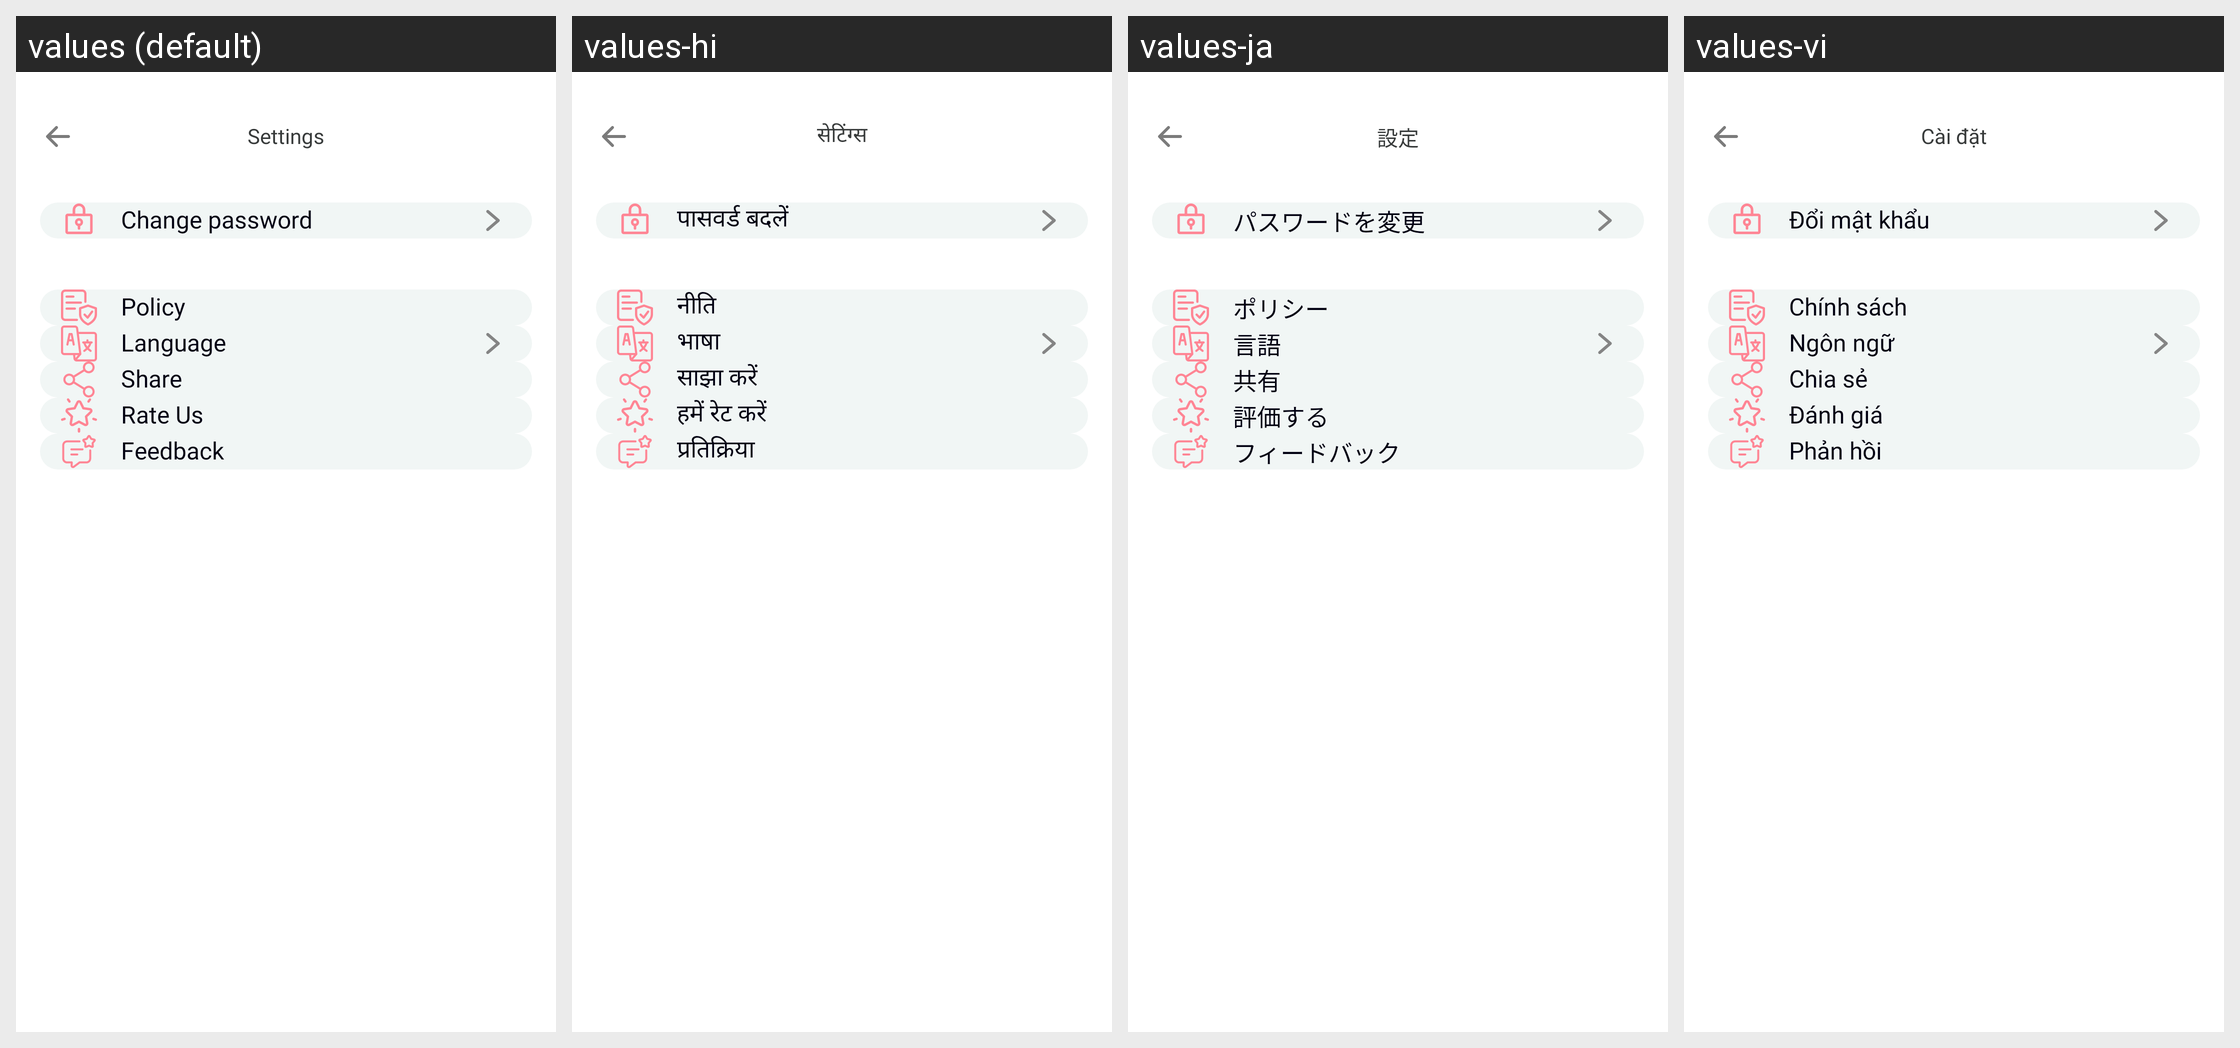

The Android screen above is rendered under several locales of the same app. Produce the string resources it draws, with the default and per-locale values.
Android screen res/layout/activity_setting.xml rendered under 4 locales, left to right: values (default), values-hi, values-ja, values-vi. Device: Nexus 5 (rendered at 1080×1920; each locale shown at half size, 540×960, under a caption strip naming it); theme Theme.HD_camera.
Other locales in the repository, not shown: values-de, values-es, values-fr, values-in, values-pt.
Strings drawn on this screen, with the default value and each locale's value (text and hints the layout hard-codes, and strings that could not be matched under every locale, appear in the picture but are not listed):

settings
  values: Settings
  values-hi: सेटिंग्स
  values-ja: 設定
  values-vi: Cài đặt

change_password
  values: Change password
  values-hi: पासवर्ड बदलें
  values-ja: パスワードを変更
  values-vi: Đổi mật khẩu

policy
  values: Policy
  values-hi: नीति
  values-ja: ポリシー
  values-vi: Chính sách

Language
  values: Language
  values-hi: भाषा
  values-ja: 言語
  values-vi: Ngôn ngữ

share
  values: Share
  values-hi: साझा करें
  values-ja: 共有
  values-vi: Chia sẻ

rate_us
  values: Rate Us
  values-hi: हमें रेट करें
  values-ja: 評価する
  values-vi: Đánh giá

feedback
  values: Feedback
  values-hi: प्रतिक्रिया
  values-ja: フィードバック
  values-vi: Phản hồi
